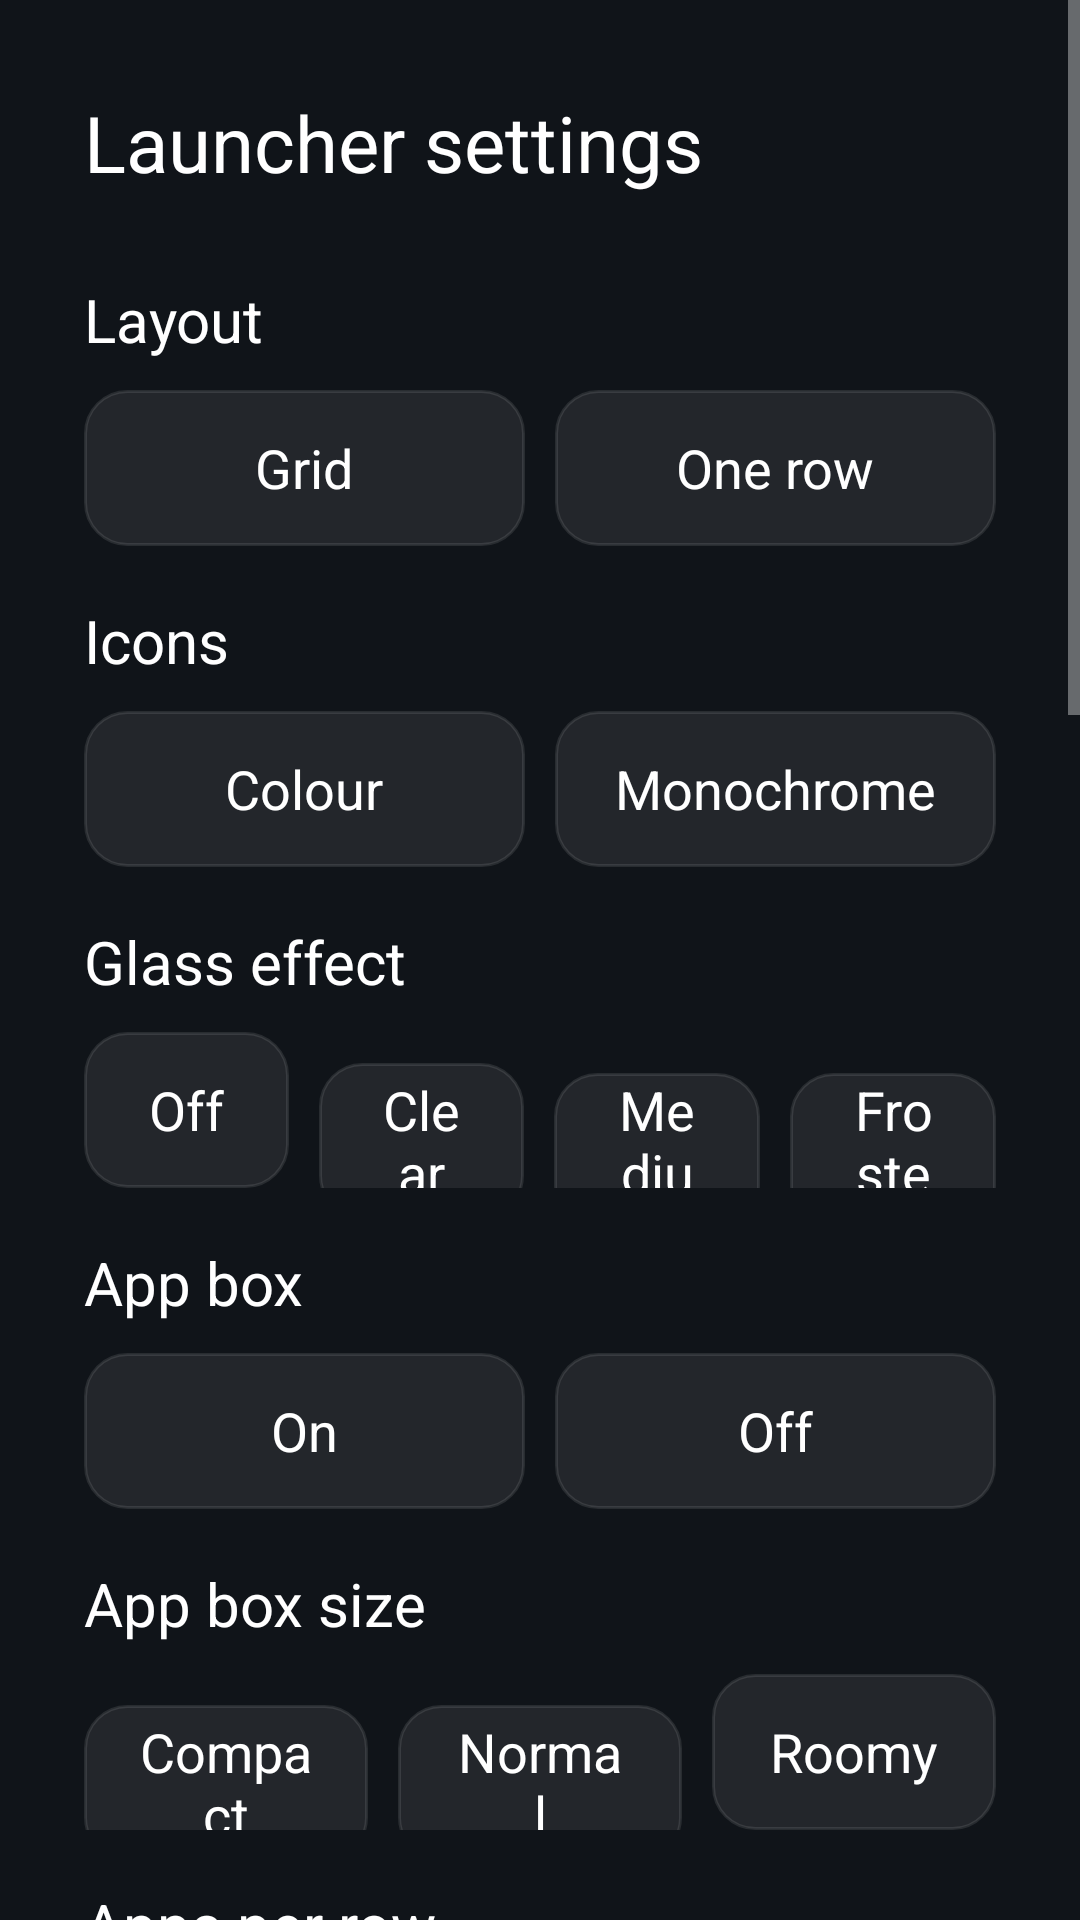

Android layout source for this screen:
<!-- AndroidManifest.xml: activity theme Theme.TvHome.Panel -->
<!-- res/layout/activity_launcher_settings.xml -->
<?xml version="1.0" encoding="utf-8"?>
<ScrollView xmlns:android="http://schemas.android.com/apk/res/android"
    android:layout_width="match_parent"
    android:layout_height="match_parent"
    android:id="@+id/settingsPanel"
    android:background="#FF101419"
    android:fillViewport="true">

    <LinearLayout
        android:layout_width="match_parent"
        android:layout_height="wrap_content"
        android:orientation="vertical"
        android:paddingStart="28dp"
        android:paddingEnd="18dp"
        android:paddingTop="30dp"
        android:paddingBottom="30dp">

        <TextView
            android:layout_width="match_parent"
            android:layout_height="wrap_content"
            android:text="@string/launcher_settings"
            android:textColor="#FFFFFFFF"
            android:textSize="26sp" />

        <TextView
            android:id="@+id/reorderChoice"
            style="@style/SettingsRow"
            android:layout_marginTop="28dp"
            android:text="@string/reorder"
            android:visibility="gone" />

        <TextView
            android:layout_width="match_parent"
            android:layout_height="wrap_content"
            android:layout_marginTop="28dp"
            android:text="@string/layout_label"
            android:textColor="#FFFFFFFF"
            android:textSize="20sp" />

        <LinearLayout
            android:layout_width="match_parent"
            android:layout_height="wrap_content"
            android:layout_marginTop="10dp"
            android:orientation="horizontal">

            <TextView android:id="@+id/layoutGrid" style="@style/SettingsColumnChoice" android:text="@string/layout_grid" />
            <TextView android:id="@+id/layoutRow" style="@style/SettingsColumnChoice" android:text="@string/layout_row" />
        </LinearLayout>

        <TextView
            android:layout_width="match_parent"
            android:layout_height="wrap_content"
            android:layout_marginTop="18dp"
            android:text="@string/icons_label"
            android:textColor="#FFFFFFFF"
            android:textSize="20sp" />

        <LinearLayout
            android:layout_width="match_parent"
            android:layout_height="wrap_content"
            android:layout_marginTop="10dp"
            android:orientation="horizontal">

            <TextView android:id="@+id/iconsColor" style="@style/SettingsColumnChoice" android:text="@string/icons_color" />
            <TextView android:id="@+id/iconsMono" style="@style/SettingsColumnChoice" android:text="@string/icons_mono" />
        </LinearLayout>

        <TextView
            android:layout_width="match_parent"
            android:layout_height="wrap_content"
            android:layout_marginTop="18dp"
            android:text="@string/glass_label"
            android:textColor="#FFFFFFFF"
            android:textSize="20sp" />

        <LinearLayout
            android:layout_width="match_parent"
            android:layout_height="wrap_content"
            android:layout_marginTop="10dp"
            android:orientation="horizontal">

            <TextView android:id="@+id/glass0" style="@style/SettingsColumnChoice" android:text="@string/glass_off" />
            <TextView android:id="@+id/glass1" style="@style/SettingsColumnChoice" android:text="@string/glass_clear" />
            <TextView android:id="@+id/glass2" style="@style/SettingsColumnChoice" android:text="@string/glass_medium" />
            <TextView android:id="@+id/glass3" style="@style/SettingsColumnChoice" android:text="@string/glass_dense" />
        </LinearLayout>

        <TextView
            android:layout_width="match_parent"
            android:layout_height="wrap_content"
            android:layout_marginTop="18dp"
            android:text="@string/app_box_label"
            android:textColor="#FFFFFFFF"
            android:textSize="20sp" />

        <LinearLayout
            android:layout_width="match_parent"
            android:layout_height="wrap_content"
            android:layout_marginTop="10dp"
            android:orientation="horizontal">

            <TextView android:id="@+id/appBoxOn" style="@style/SettingsColumnChoice" android:text="@string/on" />
            <TextView android:id="@+id/appBoxOff" style="@style/SettingsColumnChoice" android:text="@string/off" />
        </LinearLayout>

        <TextView
            android:layout_width="match_parent"
            android:layout_height="wrap_content"
            android:layout_marginTop="18dp"
            android:text="@string/app_box_size_label"
            android:textColor="#FFFFFFFF"
            android:textSize="20sp" />

        <LinearLayout
            android:layout_width="match_parent"
            android:layout_height="wrap_content"
            android:layout_marginTop="10dp"
            android:orientation="horizontal">

            <TextView android:id="@+id/boxSize0" style="@style/SettingsColumnChoice" android:text="@string/size_small" />
            <TextView android:id="@+id/boxSize1" style="@style/SettingsColumnChoice" android:text="@string/size_normal" />
            <TextView android:id="@+id/boxSize2" style="@style/SettingsColumnChoice" android:text="@string/size_large" />
        </LinearLayout>

        <TextView
            android:layout_width="match_parent"
            android:layout_height="wrap_content"
            android:layout_marginTop="18dp"
            android:text="@string/columns_label"
            android:textColor="#FFFFFFFF"
            android:textSize="20sp" />

        <LinearLayout
            android:layout_width="match_parent"
            android:layout_height="wrap_content"
            android:layout_marginTop="10dp"
            android:orientation="horizontal">

            <TextView android:id="@+id/columns4" style="@style/SettingsColumnChoice" android:text="4" />
            <TextView android:id="@+id/columns5" style="@style/SettingsColumnChoice" android:text="5" />
            <TextView android:id="@+id/columns6" style="@style/SettingsColumnChoice" android:text="6" />
            <TextView android:id="@+id/columns7" style="@style/SettingsColumnChoice" android:text="7" />
        </LinearLayout>

        <TextView
            android:layout_width="match_parent"
            android:layout_height="wrap_content"
            android:layout_marginTop="18dp"
            android:text="@string/rows_below_dock_label"
            android:textColor="#FFFFFFFF"
            android:textSize="20sp" />

        <LinearLayout
            android:layout_width="match_parent"
            android:layout_height="wrap_content"
            android:layout_marginTop="10dp"
            android:orientation="horizontal">

            <TextView android:id="@+id/rows0" style="@style/SettingsColumnChoice" android:text="0" />
            <TextView android:id="@+id/rows1" style="@style/SettingsColumnChoice" android:text="1" />
            <TextView android:id="@+id/rows2" style="@style/SettingsColumnChoice" android:text="2" />
            <TextView android:id="@+id/rows3" style="@style/SettingsColumnChoice" android:text="3" />
        </LinearLayout>

        <TextView
            android:layout_width="match_parent"
            android:layout_height="wrap_content"
            android:layout_marginTop="18dp"
            android:text="@string/dock_opacity_label"
            android:textColor="#FFFFFFFF"
            android:textSize="20sp" />

        <LinearLayout
            android:layout_width="match_parent"
            android:layout_height="wrap_content"
            android:layout_marginTop="10dp"
            android:orientation="horizontal">

            <TextView android:id="@+id/dock100" style="@style/SettingsColumnChoice" android:text="100%" />
            <TextView android:id="@+id/dock70" style="@style/SettingsColumnChoice" android:text="70%" />
            <TextView android:id="@+id/dock50" style="@style/SettingsColumnChoice" android:text="50%" />
            <TextView android:id="@+id/dock30" style="@style/SettingsColumnChoice" android:text="30%" />
        </LinearLayout>

        <TextView
            android:layout_width="match_parent"
            android:layout_height="wrap_content"
            android:layout_marginTop="18dp"
            android:text="@string/dream_name"
            android:textColor="#FFFFFFFF"
            android:textSize="20sp" />

        <LinearLayout
            android:layout_width="match_parent"
            android:layout_height="wrap_content"
            android:layout_marginTop="10dp"
            android:orientation="horizontal">

            <TextView android:id="@+id/clockSystem" style="@style/SettingsColumnChoice" android:text="@string/clock_format_system" />
            <TextView android:id="@+id/clock12" style="@style/SettingsColumnChoice" android:text="@string/clock_format_12" />
            <TextView android:id="@+id/clock24" style="@style/SettingsColumnChoice" android:text="@string/clock_format_24" />
        </LinearLayout>

        <TextView
            android:id="@+id/wallpaperChoice"
            style="@style/SettingsRow"
            android:layout_marginTop="28dp" />

        <TextView
            android:id="@+id/animationsChoice"
            style="@style/SettingsRow"
            android:layout_marginTop="28dp" />

        <TextView
            android:id="@+id/advancedChoice"
            style="@style/SettingsRow"
            android:layout_marginTop="10dp" />

        <TextView
            android:layout_width="match_parent"
            android:layout_height="wrap_content"
            android:layout_marginTop="8dp"
            android:text="@string/advanced_effects_warning"
            android:textColor="#FFACB8C1"
            android:textSize="14sp" />

        <TextView
            android:id="@+id/openOnStartChoice"
            style="@style/SettingsRow"
            android:layout_marginTop="28dp"
            android:visibility="gone" />

        <TextView
            android:id="@+id/followThemeChoice"
            style="@style/SettingsRow"
            android:layout_marginTop="18dp"
            android:text="@string/follow_theme" />

        <TextView
            android:layout_width="match_parent"
            android:layout_height="wrap_content"
            android:layout_marginTop="7dp"
            android:text="@string/follow_theme_hint"
            android:textColor="#FFACB8C1"
            android:textSize="14sp" />

        <TextView
            android:id="@+id/defaultHomeChoice"
            style="@style/SettingsRow"
            android:layout_marginTop="28dp"
            android:text="@string/home_settings" />

        <TextView
            android:layout_width="match_parent"
            android:layout_height="wrap_content"
            android:layout_marginTop="7dp"
            android:text="@string/home_settings_help"
            android:textColor="#FFACB8C1"
            android:textSize="14sp" />

        <TextView
            android:id="@+id/tvSettingsChoice"
            style="@style/SettingsRow"
            android:layout_marginTop="18dp"
            android:text="@string/tv_settings" />
    </LinearLayout>
</ScrollView>
<!-- resources referenced by this layout -->
<resources>
  <string name="advanced_effects_warning">Adds a lifted tile, icon zoom and smooth colour transitions. May increase memory use; the actual difference depends on your TV.</string>
  <string name="app_box_label">App box</string>
  <string name="app_box_size_label">App box size</string>
  <string name="clock_format_12">12-hour</string>
  <string name="clock_format_24">24-hour</string>
  <string name="clock_format_system">System</string>
  <string name="columns_label">Apps per row</string>
  <string name="dock_opacity_label">Dock band opacity</string>
  <string name="dream_name">Clock</string>
  <string name="follow_theme">Follow theme (reset on-TV choices)</string>
  <string name="follow_theme_hint">Uses the current theme or built-in layout and motion settings. Pushing or resetting a theme also clears your on-TV choices.</string>
  <string name="glass_clear">Clear</string>
  <string name="glass_dense">Frosted</string>
  <string name="glass_label">Glass effect</string>
  <string name="glass_medium">Medium</string>
  <string name="glass_off">Off</string>
  <string name="home_settings">Choose default home</string>
  <string name="home_settings_help">Select your original home to stop using CleanYourTV as Home, or CleanYourTV to switch back. The original launcher must be enabled and your TV must provide a home picker; use the restore script first if it was disabled.</string>
  <string name="icons_color">Colour</string>
  <string name="icons_label">Icons</string>
  <string name="icons_mono">Monochrome</string>
  <string name="launcher_settings">Launcher settings</string>
  <string name="layout_grid">Grid</string>
  <string name="layout_label">Layout</string>
  <string name="layout_row">One row</string>
  <string name="off">Off</string>
  <string name="on">On</string>
  <string name="reorder">Reorder apps</string>
  <string name="rows_below_dock_label">Rows below dock</string>
  <string name="size_large">Roomy</string>
  <string name="size_normal">Normal</string>
  <string name="size_small">Compact</string>
  <string name="tv_settings">TV system settings</string>
  <style name="SettingsColumnChoice" parent="SettingsRow">
          <item name="android:layout_width">0dp</item>
          <item name="android:layout_weight">1</item>
          <item name="android:layout_marginEnd">10dp</item>
          <item name="android:gravity">center</item>
      </style>
  <style name="SettingsRow">
          <item name="android:layout_width">match_parent</item>
          <item name="android:layout_height">52dp</item>
          <item name="android:gravity">center_vertical</item>
          <item name="android:paddingStart">18dp</item>
          <item name="android:paddingEnd">18dp</item>
          <item name="android:background">@drawable/settings_choice_bg</item>
          <item name="android:textColor">#FFFFFFFF</item>
          <item name="android:textSize">18sp</item>
          <item name="android:focusable">true</item>
          <item name="android:clickable">true</item>
      </style>
  <style name="Theme.TvHome.Panel" parent="Theme.TvHome">
          <item name="android:windowIsTranslucent">true</item>
          <item name="android:windowBackground">@android:color/transparent</item>
          <item name="android:backgroundDimEnabled">false</item>
          <item name="android:windowContentOverlay">@null</item>
          <item name="android:windowAnimationStyle">@android:style/Animation.Translucent</item>
      </style>
  <style name="Theme.TvHome" parent="android:Theme.Material.NoActionBar.Fullscreen">
          <item name="android:windowBackground">@android:color/black</item>
          <item name="android:colorBackground">@android:color/black</item>
          <item name="android:windowAnimationStyle">@null</item>
      </style>
</resources>
